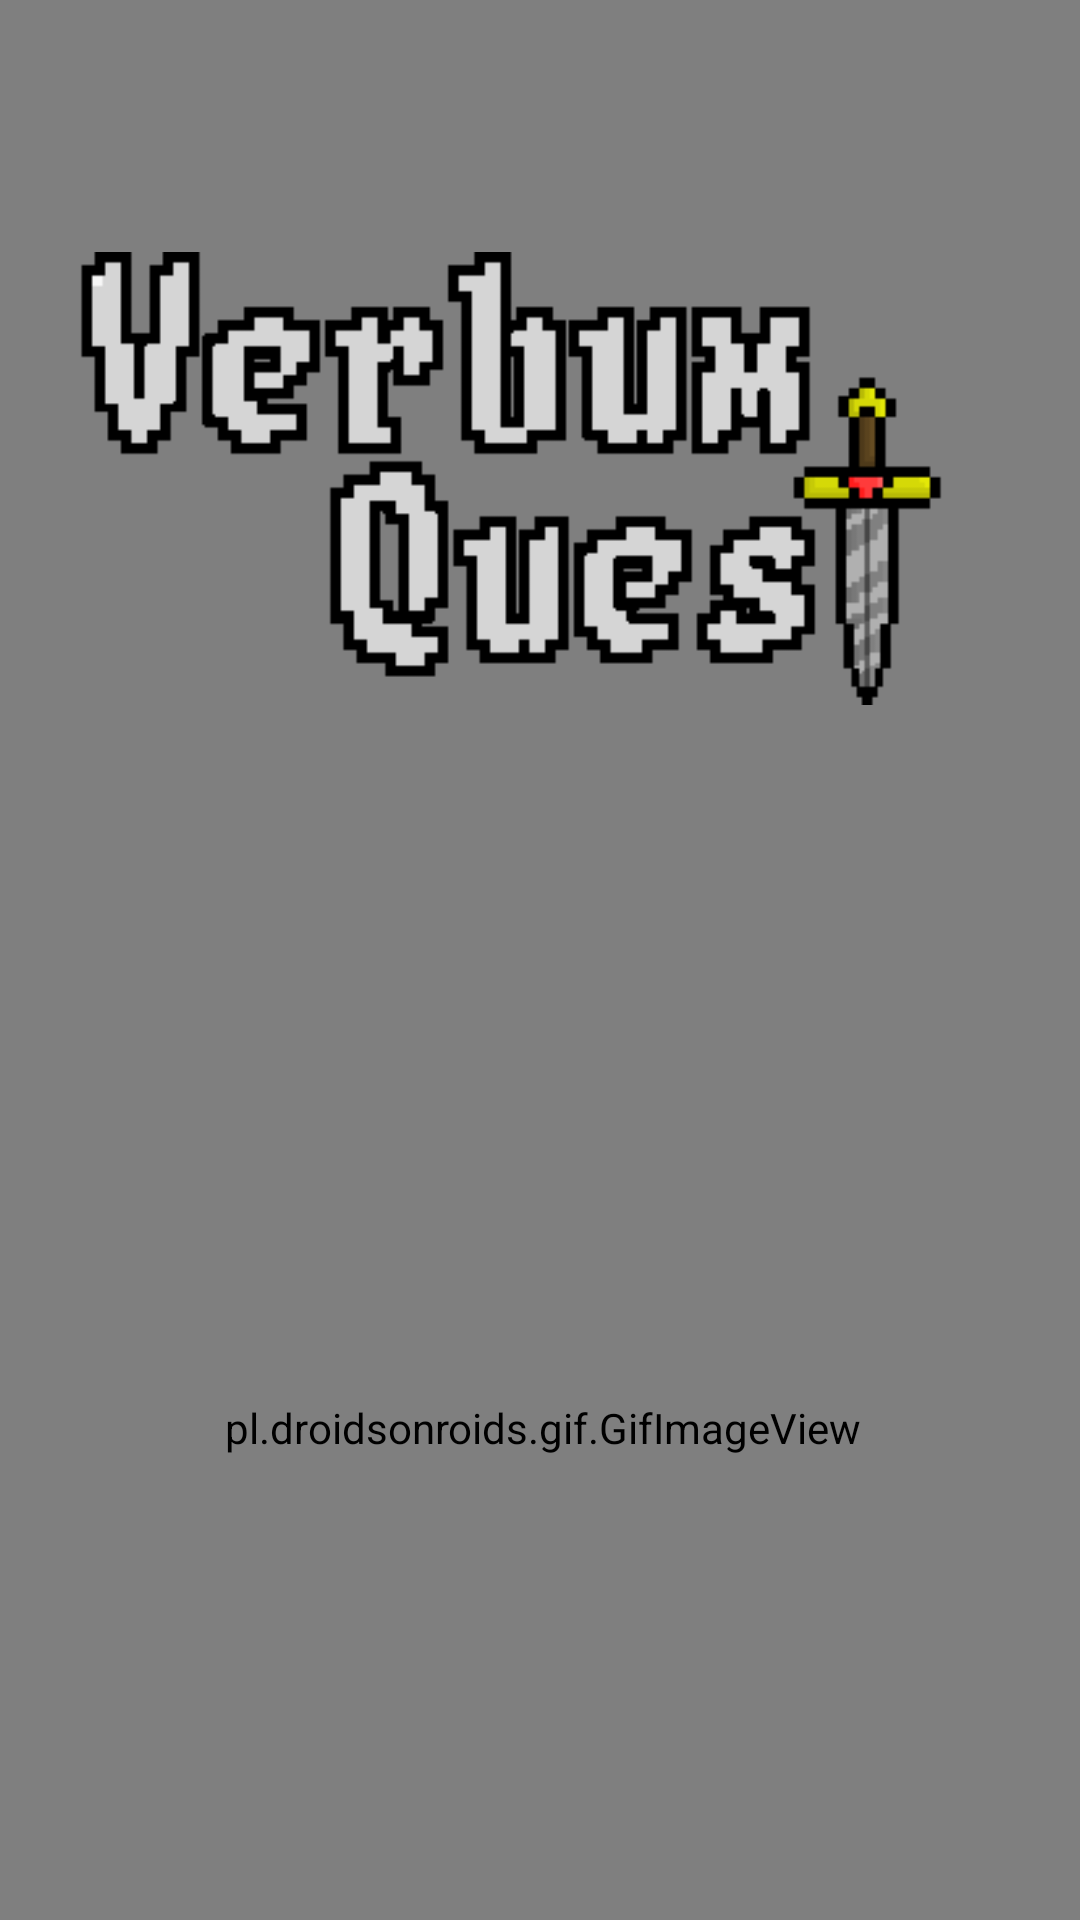

Here is an Android app screen rendered from its layout file. Give the layout XML and the strings, colors and styles it references.
<!-- AndroidManifest.xml: application theme Theme.AppCompat.NoActionBar -->
<!-- res/layout/activity_verbum_quest.xml -->
<?xml version="1.0" encoding="utf-8"?>
<androidx.constraintlayout.widget.ConstraintLayout xmlns:android="http://schemas.android.com/apk/res/android"
    xmlns:app="http://schemas.android.com/apk/res-auto"
    xmlns:tools="http://schemas.android.com/tools"
    android:layout_width="match_parent"
    android:layout_height="match_parent"
    tools:context=".VerbumQuest">


    <pl.droidsonroids.gif.GifImageView
        android:id="@+id/gifImageView"
        android:layout_width="0dp"
        android:layout_height="0dp"
        android:adjustViewBounds="false"
        android:scaleType="fitXY"
        android:src="@drawable/casa"
        app:layout_constraintBottom_toBottomOf="parent"
        app:layout_constraintEnd_toEndOf="parent"
        app:layout_constraintHorizontal_bias="0.0"
        app:layout_constraintStart_toStartOf="parent"
        app:layout_constraintTop_toTopOf="parent"
        app:layout_constraintVertical_bias="0.0">

    </pl.droidsonroids.gif.GifImageView>

    <ImageView
        android:id="@+id/imageView"
        android:layout_width="414dp"
        android:layout_height="151dp"
        android:layout_marginTop="84dp"
        android:src="@drawable/text"
        app:layout_constraintEnd_toEndOf="parent"
        app:layout_constraintHorizontal_bias="0.561"
        app:layout_constraintStart_toStartOf="parent"
        app:layout_constraintTop_toTopOf="parent" />

    <pl.droidsonroids.gif.GifImageView
        android:id="@+id/view2"
        android:layout_width="431dp"
        android:layout_height="328dp"
        android:layout_marginTop="84dp"
        android:adjustViewBounds="false"
        android:background="@drawable/loading"
        android:scaleType="centerInside"
        app:layout_constraintBottom_toBottomOf="parent"
        app:layout_constraintEnd_toEndOf="parent"
        app:layout_constraintHorizontal_bias="0.492"
        app:layout_constraintStart_toStartOf="parent"
        app:layout_constraintTop_toBottomOf="@+id/imageView"
        app:layout_constraintVertical_bias="1.0"></pl.droidsonroids.gif.GifImageView>

    <androidx.constraintlayout.widget.Guideline
        android:id="@+id/guideline2"
        android:layout_width="wrap_content"
        android:layout_height="wrap_content"
        android:orientation="vertical"
        app:layout_constraintGuide_begin="20dp" />

    <androidx.constraintlayout.widget.Guideline
        android:id="@+id/guideline4"
        android:layout_width="wrap_content"
        android:layout_height="wrap_content"
        android:orientation="horizontal"
        app:layout_constraintGuide_begin="838dp" />

</androidx.constraintlayout.widget.ConstraintLayout>
<!-- resources referenced by this layout -->
<resources>
  <!-- drawable loading: gif bitmap (drawable, 501193 bytes) -->
  <!-- drawable text: png bitmap (drawable, 5586 bytes) -->
</resources>
